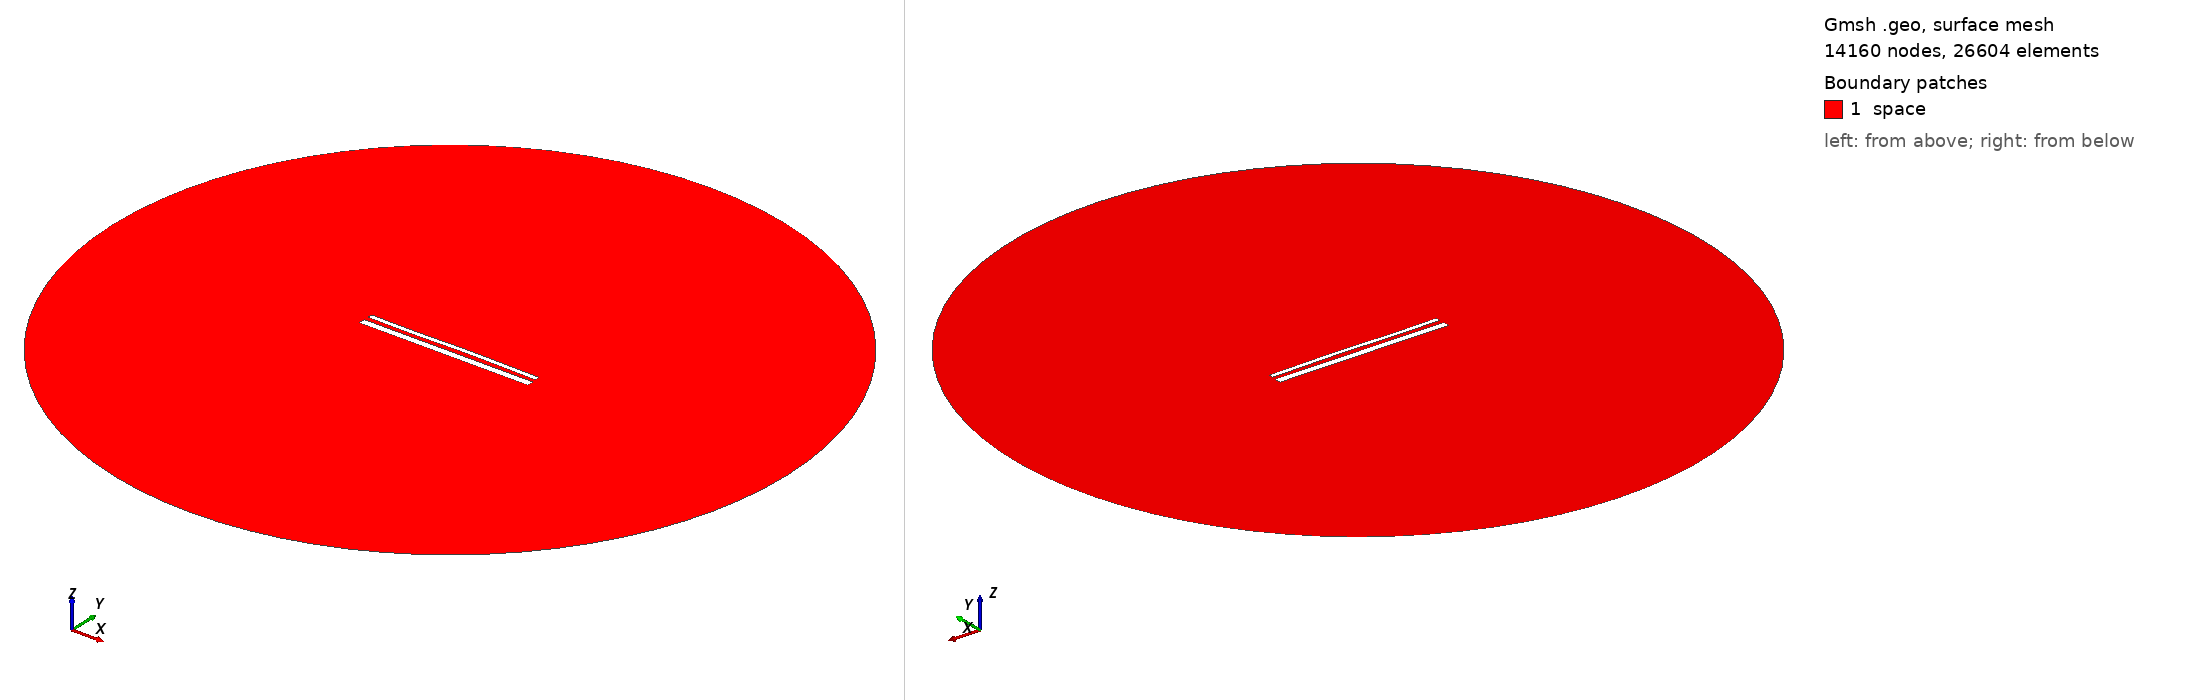

Gmsh geometry script, surface-meshed: 14160 nodes, 26604 surface elements. Boundary patches (legend numbers): 1 space. Left view from above one corner, right view from below the opposite corner. Legend entries are the model's physical surfaces. The drawing asked Gmsh for element sizes between 1% and 20% of the model's largest extent; the script's own settings can give other sizes.

=== 15202.geo (drawn) ===
//---------------------------------------
// Geometry kernel
//---------------------------------------

SetFactory("OpenCASCADE");



//---------------------------------------
// Parameters of the geometry
//---------------------------------------

// Overetch of the upper plate
overetch = 0.5;

// Distance between the plates
distance = 2.5;

// Discretization over the x axis (for the deformation)
nx = 50; 

// Length of the plate
L = 100 - overetch; 

// Number of modes
n = 4; 

// 1st mode coefficient
coeff(1) = -0.075;
beta(1) = 0.596864 * 3.1415926535 / L;

// 2nd mode coefficient
coeff(2) = 0.07499999999999998;
beta(2) = 1.49418 * 3.1415926535 / L;

// 3rd mode coefficient
coeff(3) = -0.15;
beta(3) = 2.50025 * 3.1415926535 / L;

// 4th mode coefficient
coeff(4) = -0.075;
beta(4) = 3.49999 * 3.1415926535 / L;



//---------------------------------------
// Upper plate (deformed rectangle)
//---------------------------------------

// Coordiantes of the upper plate
xmin = -50;
xmax = 50 - overetch;

// Height of the upper plate
yheight = 4 - 2 * overetch;

// Indexes of the points
UpperID[] = {};
LowerID[] = {};
LeftID[] = {};
RightID[] = {};

// Point index
p = 1;

// Horizontal edges
For i In {1:nx}
    x = xmin + (i-1)*(xmax - xmin)/(nx-1);

    y_bottom = distance / 2 + overetch;
    For j In {1:n}
        C = (Cosh(beta(j)*L) + Cos(beta(j)*L)) / (Sinh(beta(j)*L) + Sin(beta(j)*L));
        y_bottom  = y_bottom + coeff(j) * (Cosh(beta(j)*(x+50)) - Cos(beta(j)*(x+50)) - C * (Sinh(beta(j)*(x+50)) - Sin(beta(j)*(x+50))));
    EndFor

    y_top = y_bottom + yheight;

    Point(p) = {x, y_top, 0, 1.0};
    UpperID[i] = p;
    p = p + 1;

    Point(p) = {x, y_bottom, 0, 1.0};
    LowerID[i] = p;
    p = p + 1;
EndFor

// Create point lists
UpperPts[] = {}; LowerPts[] = {};
For i In {1:nx}
  UpperPts[] += {UpperID[i]};
  LowerPts[] += {LowerID[i]};
EndFor

// Build splines
Spline(1) = {UpperPts[]};
Spline(2) = {LowerPts[]};
Line(3) = {LowerPts[nx-1], UpperPts[nx-1]};
Line(4) = {LowerPts[0], UpperPts[0]};

// Build the plane surface
Curve Loop(1) = {2, 3, -1, -4};
Plane Surface(1) = {1};



//---------------------------------------
// Lower plate (rectangle)
//---------------------------------------

// Vertices
Point(1001) = {-50, -1, 0, 1.0};
Point(1002) = { 50, -1, 0, 1.0};
Point(1003) = { 50,  -5, 0, 1.0};
Point(1004) = {-50,  -5, 0, 1.0};

// Edges
Line(5) = {1001, 1002};
Line(6) = {1002, 1003};
Line(7) = {1003, 1004};
Line(8) = {1004, 1001};

// Plane surface
Line Loop(2) = {5, 6, 7, 8};
Plane Surface(2) = {2}; 



//---------------------------------------
// Outer (fictious) boundary
//---------------------------------------

// Points
Point(1005) = {0, 0, 0};       // Center
Point(1006) = {200, 0, 0};     // Start point
Point(1007) = {0, 200, 0};     // 90 degrees
Point(1008) = {-200, 0, 0};    // 180 degrees
Point(1009) = {0, -200, 0};    // 270 degrees

// Circle arcs (each needs start, center, end)
Circle(9) = {1006, 1005, 1007};
Circle(10) = {1007, 1005, 1008};
Circle(11) = {1008, 1005, 1009};
Circle(12) = {1009, 1005, 1006};

// Plane surface for the entire domain
Curve Loop(3) = {9, 10, 11, 12};
Surface(3) = {3};

// Subtract the plates from the whole domain to obtain the actual domain where we want to solve the equations
BooleanDifference{ Surface{3}; Delete; }{ Surface{1}; Surface{2}; Delete; }




//---------------------------------------
// Transfinite Lines/Curves
//---------------------------------------

// Set the number of points on the boundaries
r = 7;

// Plates
Transfinite Curve {1, 2} = 50*r Using Progression 1;
Transfinite Curve {3, 4} = 2*r Using Progression 1;
Transfinite Line {5, 7} = 50*r Using Progression 1;
Transfinite Line {6, 8} = 2*r Using Progression 1;

// Outer boundary
Transfinite Line {9, 10, 11, 12} = 20 Using Progression 1;



//---------------------------------------
// Physical groups
//---------------------------------------                

// Physical curves (boundaries)
Physical Line("force_segment", 10) = {2};
Physical Line("upper_plate", 11) = {1, 3, 4};
Physical Line("lower_plate", 12) = {5, 6, 7, 8};
Physical Line("boundary", 20) = {9, 10, 11, 12};

// Physical Surfaces
Physical Surface("space", 30) = {3};



//---------------------------------------
// 6. Generate the Mesh
//---------------------------------------

// 2D mesh generation
Mesh 2;
